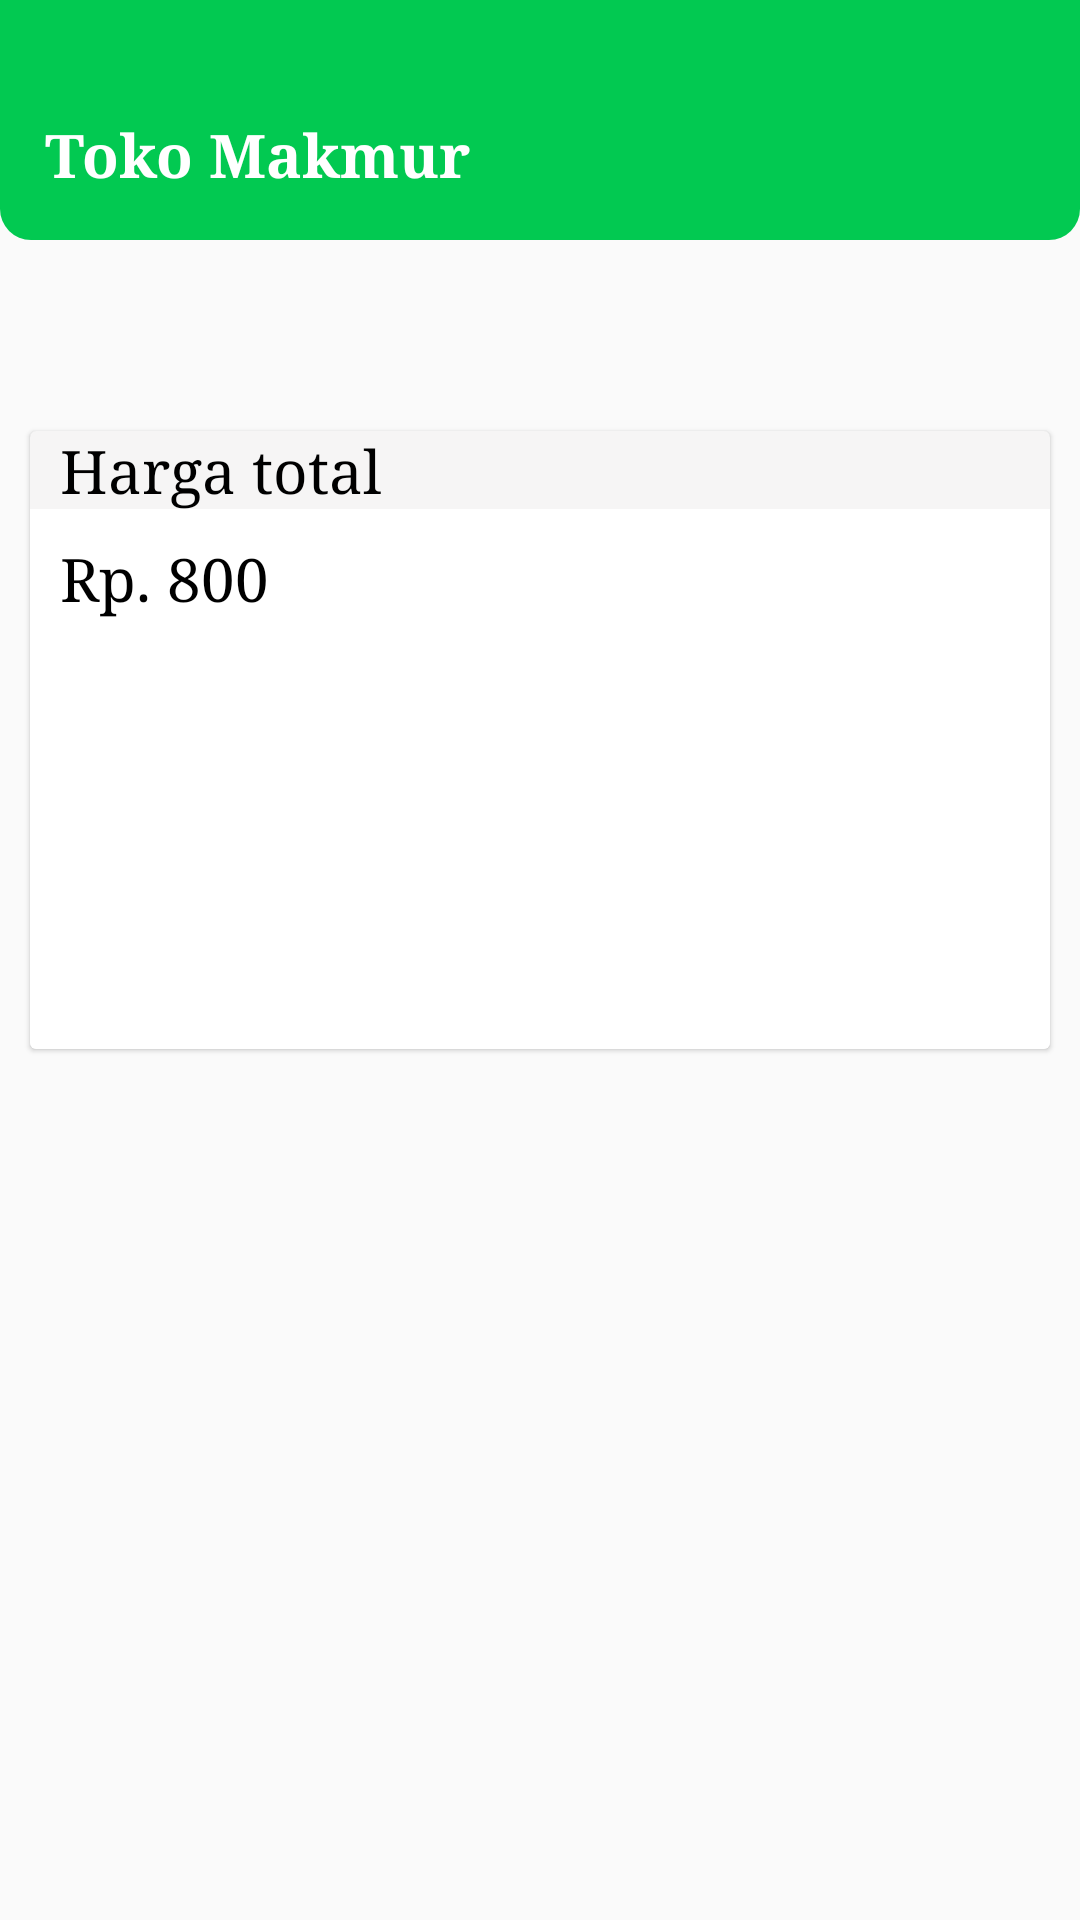

This screen was rendered from an Android layout file. Write that file and the resources it references.
<!-- AndroidManifest.xml: application theme Theme.Djunkgo -->
<!-- res/layout/activity_store.xml -->
<?xml version="1.0" encoding="utf-8"?>

<LinearLayout xmlns:android="http://schemas.android.com/apk/res/android"
    xmlns:app="http://schemas.android.com/apk/res-auto"
    xmlns:tools="http://schemas.android.com/tools"
    android:layout_width="match_parent"
    android:layout_height="match_parent"
    android:orientation="vertical"
    tools:context=".store">
    <RelativeLayout
        android:layout_width="match_parent"
        android:layout_height="80dp"
        android:background="@drawable/rec1">
        <TextView
            android:layout_width="wrap_content"
            android:layout_height="wrap_content"
            android:text="Toko Makmur"
            android:textColor="@color/white"
            android:textStyle="bold"
            android:textSize="20dp"
            android:layout_alignParentBottom="true"
            android:padding="15dp"/>
    </RelativeLayout>
    <LinearLayout
        android:layout_width="wrap_content"
        android:layout_height="wrap_content"
        android:layout_marginTop="20dp"
        android:layout_gravity="center_horizontal"

        android:background="@drawable/ed"
        android:orientation="vertical">
        <ImageView
            android:layout_width="wrap_content"
            android:layout_height="wrap_content"
            android:src="@drawable/koran2"/>
        <RelativeLayout
            android:layout_width="match_parent"
            android:layout_height="wrap_content"
            android:paddingHorizontal="20dp"
            android:orientation="horizontal">
            <TextView
                android:layout_width="wrap_content"
                android:layout_height="wrap_content"
                android:text="Koran Bekas"
                android:textColor="@color/black"
                android:textSize="25sp"
                android:textStyle="bold"/>
            <TextView
                android:layout_width="wrap_content"
                android:layout_height="wrap_content"
                android:text="20 pcs"
                android:textSize="20sp"
                android:layout_alignParentRight="true"/>


        </RelativeLayout>

    </LinearLayout>
    <com.google.android.material.card.MaterialCardView
        android:layout_width="match_parent"
        android:layout_height="wrap_content"
        app:cardCornerRadius="1pt"
        android:layout_margin="10dp"
        app:cardBackgroundColor="#F6F5F5"
        app:cardElevation="1dp"
       >
        <LinearLayout
            android:layout_width="match_parent"
            android:layout_height="wrap_content"

            android:orientation="vertical">
            <TextView
                android:layout_width="wrap_content"
                android:layout_height="wrap_content"
                android:textSize="20sp"
                android:paddingLeft="10dp"
                android:textColor="@color/black"
                android:text="Harga total"
                />
            <RelativeLayout
                android:layout_width="match_parent"
                android:layout_height="match_parent"
                android:background="@color/white"
                >

                <TextView
                    android:layout_width="wrap_content"
                    android:layout_height="180dp"
                    android:textColor="@color/black"
                    android:text="Rp. 800"
                    android:textSize="20sp"
                    android:padding="10dp"/>

            </RelativeLayout>






        </LinearLayout>

    </com.google.android.material.card.MaterialCardView>



</LinearLayout>
<!-- resources referenced by this layout -->
<resources>
  <color name="black">#FF000000</color>
  <color name="white">#FFFFFFFF</color>
  <!-- drawable ed (drawable) -->
  <?xml version="1.0" encoding="utf-8"?>
  
  <shape xmlns:android="http://schemas.android.com/apk/res/android"
      android:shape="rectangle">
      <solid android:color="#F1EEEE"/>
      <corners android:radius="5dp"/>
  
  </shape>
  <!-- drawable rec1 (drawable) -->
  <?xml version="1.0" encoding="utf-8"?>
  
  <shape xmlns:android="http://schemas.android.com/apk/res/android">
      <solid android:color="@color/green" ></solid>
      <corners android:bottomRightRadius="5pt" android:bottomLeftRadius="5pt"></corners>
  
  
  </shape>
  <style name="Theme.Djunkgo" parent="Theme.AppCompat.DayNight.NoActionBar">
          
          <item name="colorPrimary">@color/purple_500</item>
          <item name="colorPrimaryVariant">@color/purple_700</item>
          <item name="colorOnPrimary">@color/white</item>
          
          <item name="colorSecondary">@color/teal_200</item>
          <item name="colorSecondaryVariant">@color/teal_700</item>
          <item name="colorOnSecondary">@color/black</item>
          
          <item name="android:statusBarColor" tools:targetApi="l">?attr/colorPrimaryVariant</item>
          
          <item name="android:windowTranslucentStatus">true</item>
          <item name="android:windowTranslucentNavigation">true</item>
          <item name="android:typeface">serif</item>
  
      </style>
  <color name="green">#02C951</color>
  <color name="purple_500">#FF6200EE</color>
  <color name="purple_700">#FF3700B3</color>
  <color name="teal_200">#FF03DAC5</color>
  <color name="teal_700">#FF018786</color>
</resources>
